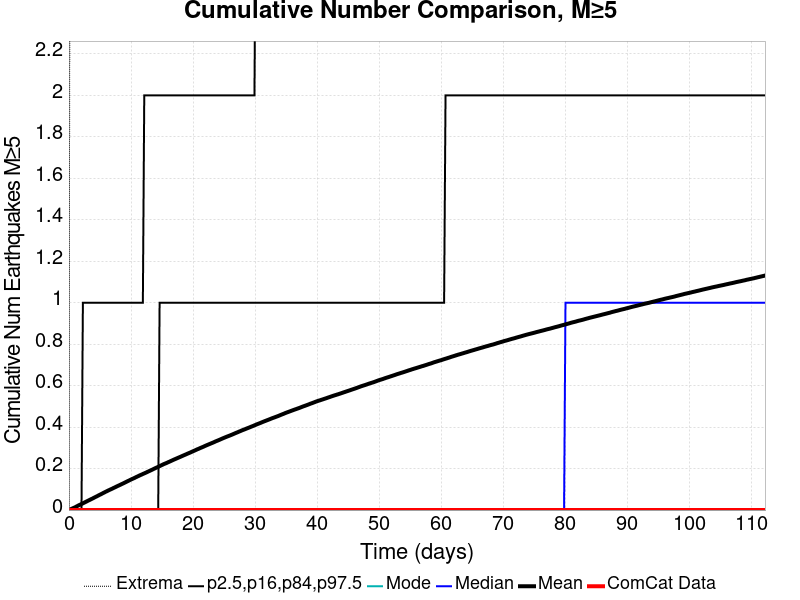

Data behind this chart, as committed beside it:
Time (days), ComCat Data, Simulation Mean, Simulation Median, Simulation Mode, Simulation Minimum, Simulation Maximum, 2.5 %-ile, 16 %-ile, 84 %-ile, 97.5 %-ile
0.0, 0.0, 0.0, 0.0, 0.0, 0.0, 0.0, 0.0, 0.0, 0.0, 0.0
0.2249, 0.0, 0.0032, 0.0, 0.0, 0.0, 4.0, 0.0, 0.0, 0.0, 0.0
0.4499, 0.0, 0.00629, 0.0, 0.0, 0.0, 7.0, 0.0, 0.0, 0.0, 0.0
0.6748, 0.0, 0.00933, 0.0, 0.0, 0.0, 8.0, 0.0, 0.0, 0.0, 0.0
0.8997, 0.0, 0.01229, 0.0, 0.0, 0.0, 8.0, 0.0, 0.0, 0.0, 0.0
1.125, 0.0, 0.01564, 0.0, 0.0, 0.0, 10.0, 0.0, 0.0, 0.0, 0.0
1.35, 0.0, 0.01931, 0.0, 0.0, 0.0, 10.0, 0.0, 0.0, 0.0, 0.0
1.574, 0.0, 0.02285, 0.0, 0.0, 0.0, 11.0, 0.0, 0.0, 0.0, 0.0
1.799, 0.0, 0.026, 0.0, 0.0, 0.0, 12.0, 0.0, 0.0, 0.0, 0.0
2.024, 0.0, 0.0291, 0.0, 0.0, 0.0, 13.0, 0.0, 0.0, 0.0, 0.0
2.249, 0.0, 0.03258, 0.0, 0.0, 0.0, 14.0, 0.0, 0.0, 0.0, 1.0
2.474, 0.0, 0.03592, 0.0, 0.0, 0.0, 14.0, 0.0, 0.0, 0.0, 1.0
2.699, 0.0, 0.03935, 0.0, 0.0, 0.0, 14.0, 0.0, 0.0, 0.0, 1.0
2.924, 0.0, 0.04272, 0.0, 0.0, 0.0, 15.0, 0.0, 0.0, 0.0, 1.0
3.149, 0.0, 0.04617, 0.0, 0.0, 0.0, 15.0, 0.0, 0.0, 0.0, 1.0
3.374, 0.0, 0.04937, 0.0, 0.0, 0.0, 15.0, 0.0, 0.0, 0.0, 1.0
3.599, 0.0, 0.05274, 0.0, 0.0, 0.0, 15.0, 0.0, 0.0, 0.0, 1.0
3.824, 0.0, 0.05597, 0.0, 0.0, 0.0, 15.0, 0.0, 0.0, 0.0, 1.0
4.049, 0.0, 0.05956, 0.0, 0.0, 0.0, 15.0, 0.0, 0.0, 0.0, 1.0
4.274, 0.0, 0.06299, 0.0, 0.0, 0.0, 16.0, 0.0, 0.0, 0.0, 1.0
4.499, 0.0, 0.06628, 0.0, 0.0, 0.0, 16.0, 0.0, 0.0, 0.0, 1.0
4.723, 0.0, 0.06983, 0.0, 0.0, 0.0, 17.0, 0.0, 0.0, 0.0, 1.0
4.948, 0.0, 0.07339, 0.0, 0.0, 0.0, 17.0, 0.0, 0.0, 0.0, 1.0
5.173, 0.0, 0.07653, 0.0, 0.0, 0.0, 17.0, 0.0, 0.0, 0.0, 1.0
5.398, 0.0, 0.08016, 0.0, 0.0, 0.0, 17.0, 0.0, 0.0, 0.0, 1.0
5.623, 0.0, 0.08361, 0.0, 0.0, 0.0, 17.0, 0.0, 0.0, 0.0, 1.0
5.848, 0.0, 0.0871, 0.0, 0.0, 0.0, 17.0, 0.0, 0.0, 0.0, 1.0
6.073, 0.0, 0.09043, 0.0, 0.0, 0.0, 17.0, 0.0, 0.0, 0.0, 1.0
6.298, 0.0, 0.09373, 0.0, 0.0, 0.0, 17.0, 0.0, 0.0, 0.0, 1.0
6.523, 0.0, 0.09694, 0.0, 0.0, 0.0, 17.0, 0.0, 0.0, 0.0, 1.0
6.748, 0.0, 0.1001, 0.0, 0.0, 0.0, 17.0, 0.0, 0.0, 0.0, 1.0
6.973, 0.0, 0.1031, 0.0, 0.0, 0.0, 17.0, 0.0, 0.0, 0.0, 1.0
7.198, 0.0, 0.1066, 0.0, 0.0, 0.0, 17.0, 0.0, 0.0, 0.0, 1.0
7.423, 0.0, 0.1096, 0.0, 0.0, 0.0, 17.0, 0.0, 0.0, 0.0, 1.0
7.647, 0.0, 0.113, 0.0, 0.0, 0.0, 17.0, 0.0, 0.0, 0.0, 1.0
7.872, 0.0, 0.1162, 0.0, 0.0, 0.0, 17.0, 0.0, 0.0, 0.0, 1.0
8.097, 0.0, 0.1193, 0.0, 0.0, 0.0, 17.0, 0.0, 0.0, 0.0, 1.0
8.322, 0.0, 0.1225, 0.0, 0.0, 0.0, 17.0, 0.0, 0.0, 0.0, 1.0
8.547, 0.0, 0.1258, 0.0, 0.0, 0.0, 18.0, 0.0, 0.0, 0.0, 1.0
8.772, 0.0, 0.1288, 0.0, 0.0, 0.0, 19.0, 0.0, 0.0, 0.0, 1.0
8.997, 0.0, 0.1323, 0.0, 0.0, 0.0, 19.0, 0.0, 0.0, 0.0, 1.0
9.222, 0.0, 0.1357, 0.0, 0.0, 0.0, 19.0, 0.0, 0.0, 0.0, 1.0
9.447, 0.0, 0.139, 0.0, 0.0, 0.0, 19.0, 0.0, 0.0, 0.0, 1.0
9.672, 0.0, 0.1422, 0.0, 0.0, 0.0, 19.0, 0.0, 0.0, 0.0, 1.0
9.897, 0.0, 0.1455, 0.0, 0.0, 0.0, 19.0, 0.0, 0.0, 0.0, 1.0
10.12, 0.0, 0.1489, 0.0, 0.0, 0.0, 19.0, 0.0, 0.0, 0.0, 1.0
10.35, 0.0, 0.1518, 0.0, 0.0, 0.0, 19.0, 0.0, 0.0, 0.0, 1.0
10.57, 0.0, 0.155, 0.0, 0.0, 0.0, 19.0, 0.0, 0.0, 0.0, 1.0
10.8, 0.0, 0.1584, 0.0, 0.0, 0.0, 19.0, 0.0, 0.0, 0.0, 1.0
11.02, 0.0, 0.1615, 0.0, 0.0, 0.0, 19.0, 0.0, 0.0, 0.0, 1.0
11.25, 0.0, 0.1647, 0.0, 0.0, 0.0, 19.0, 0.0, 0.0, 0.0, 1.0
11.47, 0.0, 0.168, 0.0, 0.0, 0.0, 19.0, 0.0, 0.0, 0.0, 1.0
11.7, 0.0, 0.1708, 0.0, 0.0, 0.0, 19.0, 0.0, 0.0, 0.0, 1.0
11.92, 0.0, 0.174, 0.0, 0.0, 0.0, 19.0, 0.0, 0.0, 0.0, 1.0
12.15, 0.0, 0.1769, 0.0, 0.0, 0.0, 19.0, 0.0, 0.0, 0.0, 2.0
12.37, 0.0, 0.1799, 0.0, 0.0, 0.0, 19.0, 0.0, 0.0, 0.0, 2.0
12.6, 0.0, 0.183, 0.0, 0.0, 0.0, 19.0, 0.0, 0.0, 0.0, 2.0
12.82, 0.0, 0.1863, 0.0, 0.0, 0.0, 19.0, 0.0, 0.0, 0.0, 2.0
13.05, 0.0, 0.1894, 0.0, 0.0, 0.0, 19.0, 0.0, 0.0, 0.0, 2.0
13.27, 0.0, 0.1925, 0.0, 0.0, 0.0, 19.0, 0.0, 0.0, 0.0, 2.0
... 440 more rows
